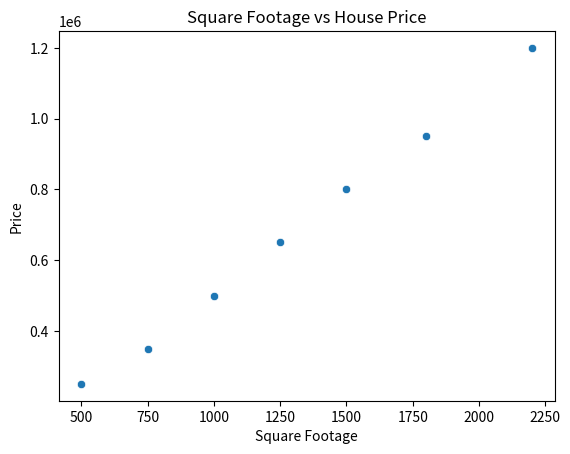
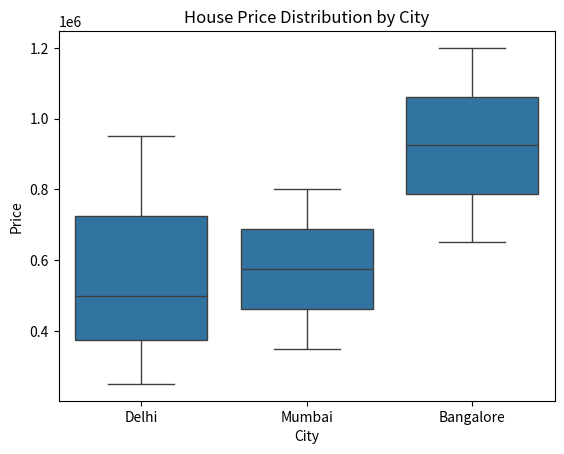

Write the Python code that produced these figures, in order.
# -*- coding: utf-8 -*-
"""
Created on Mon Feb 16 11:57:00 2026

[redacted]
"""

# Import required libraries
import pandas as pd
import matplotlib.pyplot as plt
import seaborn as sns

# Sample dataset (replace with your actual dataset)
data = {
    'SquareFootage': [500, 750, 1000, 1250, 1500, 1800, 2200],
    'Price': [250000, 350000, 500000, 650000, 800000, 950000, 1200000],
    'City': ['Delhi', 'Mumbai', 'Delhi', 'Bangalore', 'Mumbai', 'Delhi', 'Bangalore']
}

df = pd.DataFrame(data)

# ----------------------------------
# 1. Scatter Plot: SquareFootage vs Price
# ----------------------------------
plt.figure()
sns.scatterplot(x='SquareFootage', y='Price', data=df)
plt.title('Square Footage vs House Price')
plt.xlabel('Square Footage')
plt.ylabel('Price')
plt.show()

# ----------------------------------
# 2. Boxplot: City vs Price
# ----------------------------------
plt.figure()
sns.boxplot(x='City', y='Price', data=df)
plt.title('House Price Distribution by City')
plt.xlabel('City')
plt.ylabel('Price')
plt.show()

